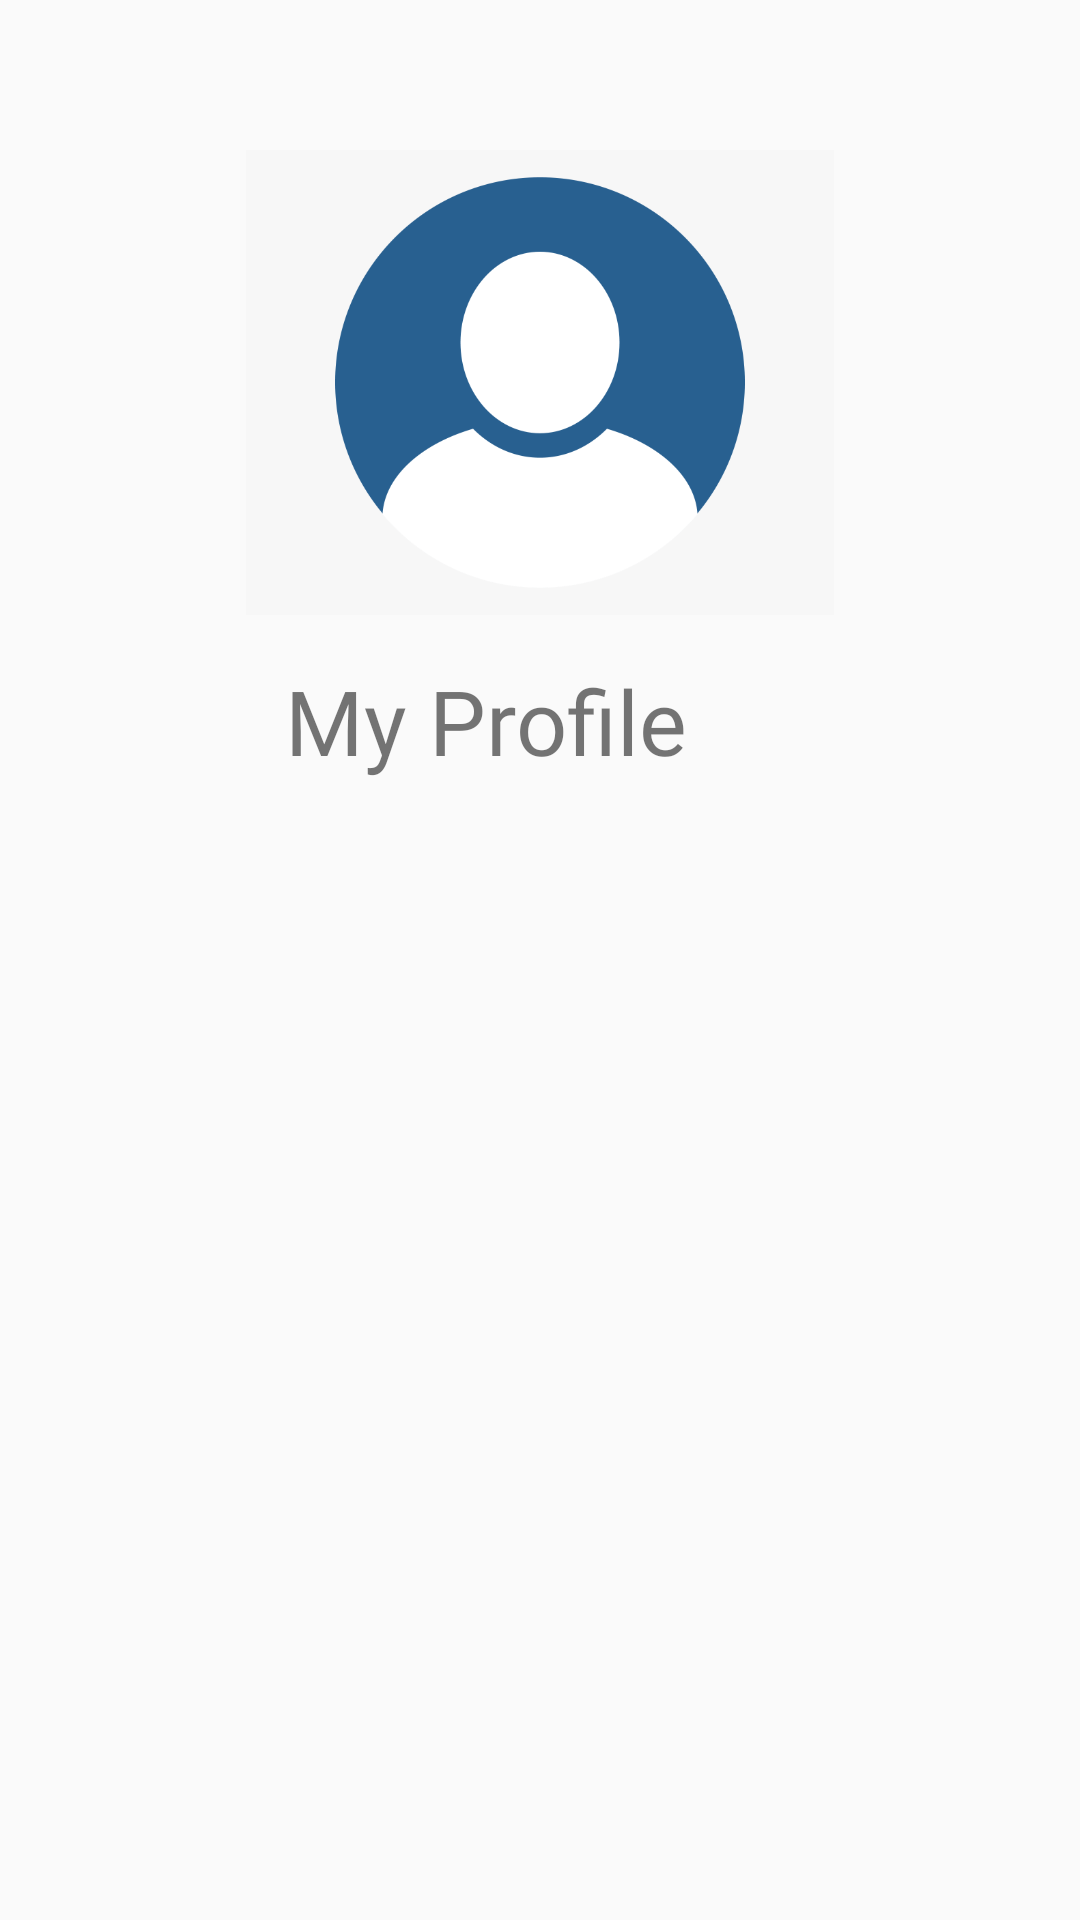

Layout XML and referenced resources for this Android screen:
<!-- AndroidManifest.xml: application theme AppTheme -->
<!-- res/layout/activity_myprofile.xml -->
<?xml version="1.0" encoding="utf-8"?>
<RelativeLayout xmlns:android="http://schemas.android.com/apk/res/android"
    xmlns:app="http://schemas.android.com/apk/res-auto"
    xmlns:tools="http://schemas.android.com/tools"
    android:layout_width="match_parent"
    android:layout_height="match_parent"
    tools:context=".Myprofile">

    <ImageView
        android:layout_marginTop="50dp"
        android:layout_marginLeft="20dp"
        android:layout_centerHorizontal="true"
        android:layout_width="342dp"
        android:layout_height="155dp"
        android:src="@drawable/myprofile" />

    <TextView
        android:id="@+id/textView"
        android:layout_width="214dp"
        android:layout_height="63dp"
        android:layout_centerHorizontal="true"
        android:layout_marginLeft="100dp"
        android:text="   My Profile"
        android:layout_marginTop="220dp"
        android:fontFamily="@font/muli_extrabold"
        android:textSize="30sp"
        tools:layout_editor_absoluteX="78dp"
        tools:layout_editor_absoluteY="226dp" />
    <TextView
        android:id="@+id/textView1"
        android:layout_width="250dp"
        android:layout_height="44dp"
        android:layout_centerHorizontal="true"
        android:layout_below="@id/textView"
        android:layout_marginLeft="100dp"
        android:layout_marginTop="20dp"
        android:fontFamily="@font/muli_extrabold"
        android:textSize="20sp"
        tools:layout_editor_absoluteX="78dp"
        tools:layout_editor_absoluteY="226dp" />

    <TextView
        android:id="@+id/textView2"
        android:layout_below="@id/textView1"
        android:layout_width="250dp"
        android:layout_height="44dp"
        android:layout_centerHorizontal="true"
        android:layout_marginLeft="100dp"
        android:layout_marginTop="20dp"
        android:fontFamily="@font/muli_extrabold"
        android:textSize="20sp"
        tools:layout_editor_absoluteX="78dp"
        tools:layout_editor_absoluteY="226dp" />
    <TextView
        android:id="@+id/textView3"
        android:layout_below="@id/textView2"
        android:layout_width="250dp"
        android:layout_height="44dp"
        android:layout_centerHorizontal="true"
        android:layout_marginLeft="100dp"
        android:layout_marginTop="20dp"
        android:fontFamily="@font/muli_extrabold"
        android:textSize="20sp"
        tools:layout_editor_absoluteX="78dp"
        tools:layout_editor_absoluteY="226dp" />

    <TextView
        android:id="@+id/textView4"
        android:layout_below="@id/textView3"
        android:layout_width="250dp"
        android:layout_height="44dp"
        android:layout_centerHorizontal="true"
        android:layout_marginLeft="100dp"
        android:layout_marginTop="20dp"
        android:fontFamily="@font/muli_extrabold"
        android:textSize="20sp"
        tools:layout_editor_absoluteX="78dp"
        tools:layout_editor_absoluteY="226dp" />


</RelativeLayout>
<!-- resources referenced by this layout -->
<resources>
  <!-- drawable myprofile: png bitmap (drawable, 19118 bytes) -->
  <style name="AppTheme" parent="Theme.MaterialComponents.Light.NoActionBar.Bridge">
          
  
          <item name="colorPrimary">@android:color/background_dark</item>
          <item name="colorPrimaryDark">@android:color/holo_blue_dark</item>
      </style>
</resources>
